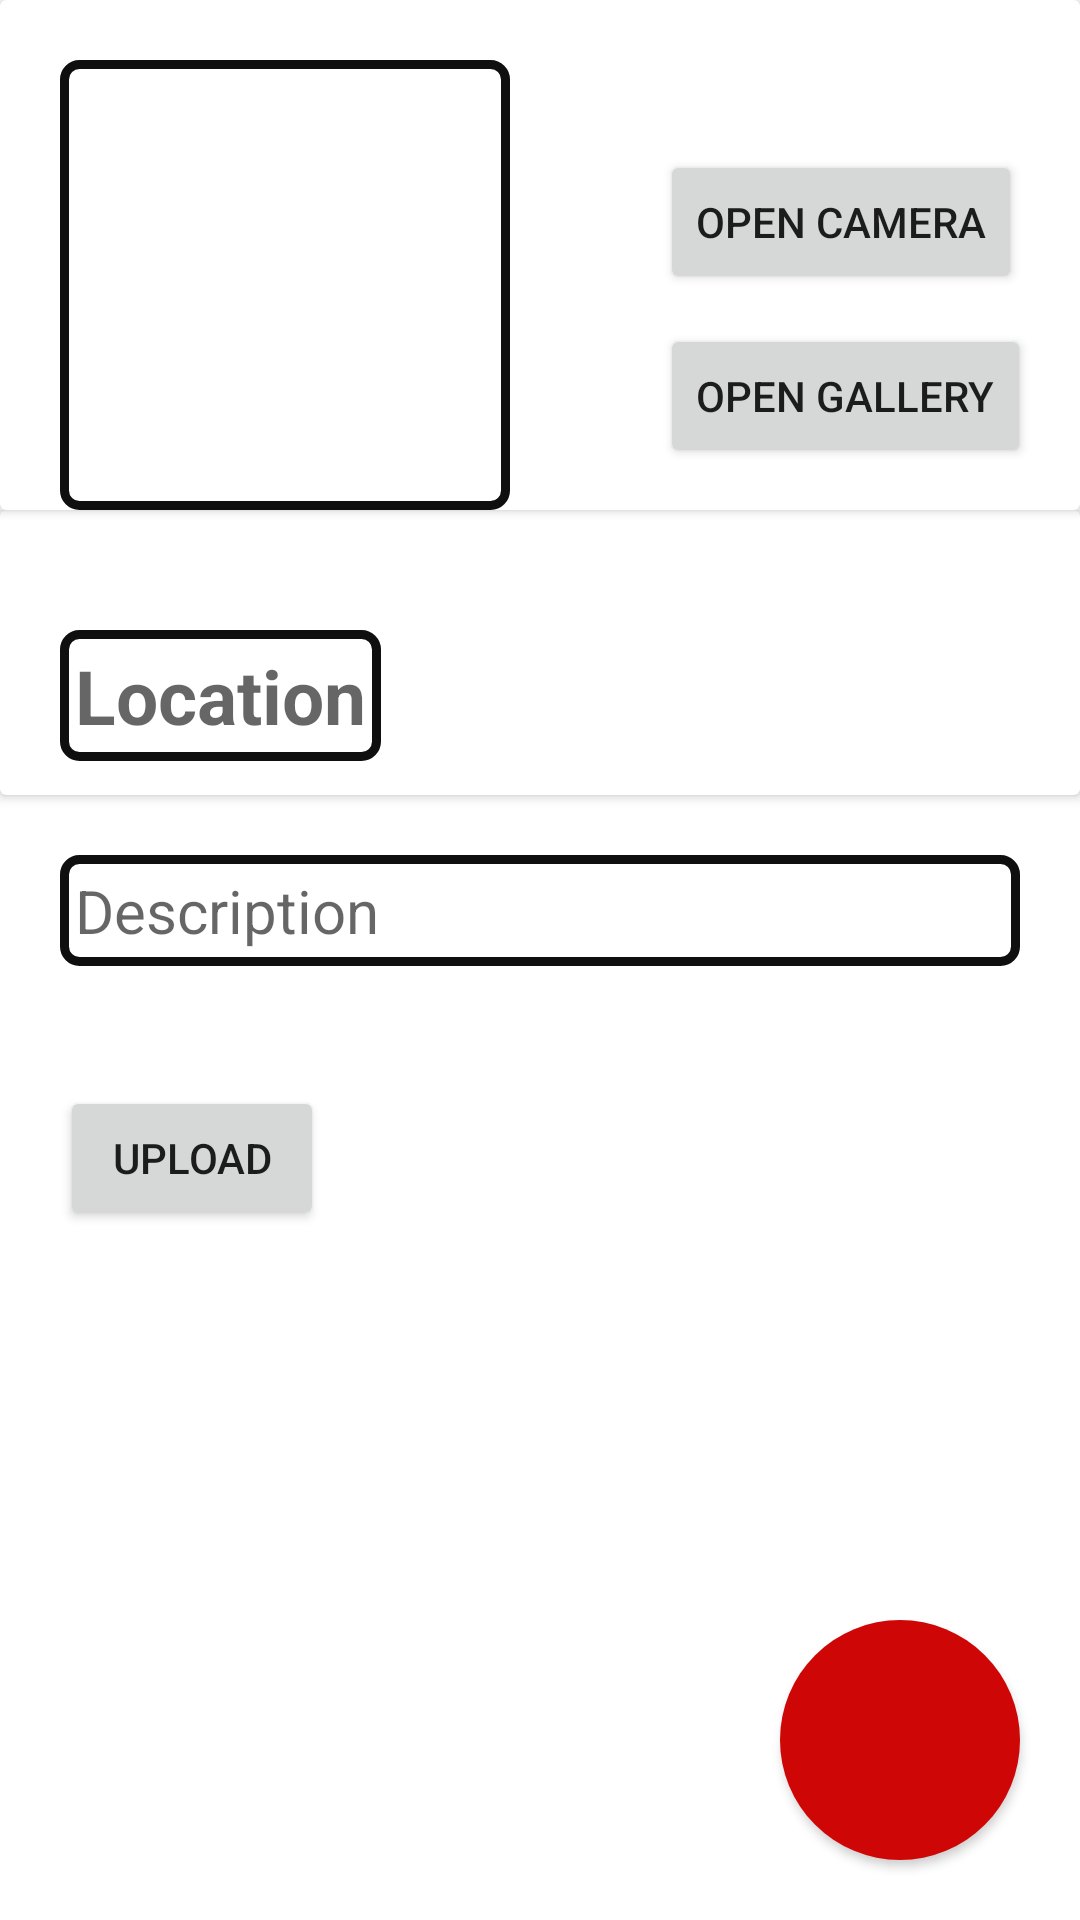

Layout XML and referenced resources for this Android screen:
<!-- AndroidManifest.xml: application theme Theme.PuppyPortal -->
<!-- res/layout/fragment_add_.xml -->
<?xml version="1.0" encoding="utf-8"?>
<FrameLayout xmlns:android="http://schemas.android.com/apk/res/android"
    xmlns:app="http://schemas.android.com/apk/res-auto"
    xmlns:tools="http://schemas.android.com/tools"
    android:layout_width="match_parent"
    android:layout_height="match_parent"
    tools:context=".Add_Fragment">

   <LinearLayout
       android:layout_width="match_parent"
       android:layout_height="wrap_content"
       android:orientation="vertical">

       <androidx.cardview.widget.CardView
           android:layout_width="match_parent"
           android:layout_height="wrap_content">

           <LinearLayout
               android:layout_width="match_parent"
               android:layout_height="wrap_content"
               android:orientation="horizontal">

               <ImageView

                   android:id="@+id/upload_image"
                   android:layout_width="150dp"
                   android:layout_height="150dp"
                   android:layout_marginLeft="20dp"
                   android:layout_marginTop="20dp"
                   android:autofillHints="Upload Image"
                   android:background="@drawable/boundry"
                   android:text="Upload Image"
                   android:textSize="20sp"/>

               <LinearLayout
                   android:layout_width="match_parent"
                   android:layout_height="match_parent"
                   android:orientation="vertical">

                   <Button
                       android:id="@+id/camera"
                       android:layout_width="wrap_content"
                       android:layout_height="wrap_content"
                       android:layout_marginTop="50dp"
                       android:layout_marginLeft="50dp"
                       android:text="Open Camera"/>


                   <Button
                       android:id="@+id/open_gallerery"
                       android:layout_width="wrap_content"
                       android:layout_height="wrap_content"
                       android:layout_marginTop="10dp"
                       android:layout_marginLeft="50dp"
                       android:text="Open Gallery"/>

               </LinearLayout>



           </LinearLayout>

       </androidx.cardview.widget.CardView>
       <LinearLayout
           android:layout_width="match_parent"
           android:layout_height="match_parent"
           android:orientation="vertical">

           <androidx.cardview.widget.CardView
               android:layout_width="match_parent"
               android:layout_height="wrap_content">

               <LinearLayout
                   android:layout_width="match_parent"
                   android:layout_height="match_parent"
                   android:orientation="horizontal"
                   android:layout_marginTop="40dp">

                   <EditText
                       android:id="@+id/location_fil"
                       android:layout_width="wrap_content"
                       android:layout_height="wrap_content"
                       android:layout_marginLeft="20dp"
                       android:background="@drawable/boundry"
                       android:layout_marginRight="20dp"
                       android:hint="Location"
                       android:padding="5dp"
                       android:inputType="text"
                       android:textColor="@color/limeGreen"
                       android:textSize="25sp"
                       android:textStyle="bold">
                   </EditText>


                   <Button
                       android:id="@+id/location_btn"
                       android:layout_width="50dp"
                       android:layout_height="50dp"
                       android:layout_marginRight="20dp"
                       android:layout_marginLeft="20dp"
                       android:layout_marginBottom="5dp"
                       android:background="@drawable/location"/>

                   </LinearLayout>

           </androidx.cardview.widget.CardView>

           <EditText
               android:id="@+id/disc"
               android:layout_width="match_parent"
               android:background="@drawable/boundry"
               android:layout_height="wrap_content"
               android:hint="Description"
               android:inputType="text"
               android:textSize="20sp"
               android:layout_marginLeft="20dp"
               android:layout_marginRight="20dp"
               android:layout_marginTop="20dp"
               android:padding="5dp"
               android:layout_marginBottom="20dp"
               android:textColor="@color/limeGreen"/>

           <Button
               android:layout_width="wrap_content"
               android:layout_height="wrap_content"
               android:layout_margin="20dp"
               android:text="Upload"
               android:id="@+id/submit"/>


       </LinearLayout>


   </LinearLayout>

    <androidx.constraintlayout.widget.ConstraintLayout
        android:layout_width="match_parent"
        android:layout_height="match_parent">

        <Button
            android:id="@+id/emergency"
            android:layout_width="80dp"
            android:layout_height="80dp"
            android:layout_marginEnd="20dp"
            android:layout_marginBottom="20dp"
            android:background="@drawable/circular_button"
            android:backgroundTint="#CF0606"
            android:foreground="@drawable/doctor"
            app:iconTint="#FFC0C0"
            app:layout_constraintBottom_toBottomOf="parent"
            app:layout_constraintEnd_toEndOf="parent" />

    </androidx.constraintlayout.widget.ConstraintLayout>
</FrameLayout>
<!-- resources referenced by this layout -->
<resources>
  <color name="limeGreen">#A2D569</color>
  <!-- drawable boundry (drawable) -->
  <?xml version="1.0" encoding="utf-8"?>
  <shape xmlns:android="http://schemas.android.com/apk/res/android"
      android:shape="rectangle">
      <stroke android:width="3dp" android:color="#0F0F0F" />
      <corners android:radius="5dp" />
      <solid android:color="#FFFFFF" />
  </shape>
  <!-- drawable circular_button (drawable) -->
  <?xml version="1.0" encoding="utf-8"?>
  <shape xmlns:android="http://schemas.android.com/apk/res/android"
      android:shape="oval">
      <solid android:color="#EA0606" />
      <size android:width="80dp"
          android:height="80dp"/>
  
  </shape>
  <style name="Theme.PuppyPortal" parent="Theme.MaterialComponents.DayNight.DarkActionBar">
          
          <item name="colorPrimary">#A2D569</item>
          <item name="colorPrimaryVariant">#749F43</item>
          <item name="colorOnPrimary">@color/white</item>
          
          <item name="colorSecondary">@color/teal_200</item>
          <item name="colorSecondaryVariant">@color/teal_700</item>
          <item name="colorOnSecondary">@color/black</item>
          
          <item name="android:statusBarColor">?attr/colorPrimaryVariant</item>
          
      </style>
  <color name="white">#FFFFFFFF</color>
  <color name="teal_200">#FF03DAC5</color>
  <color name="teal_700">#FF018786</color>
  <color name="black">#FF000000</color>
</resources>
